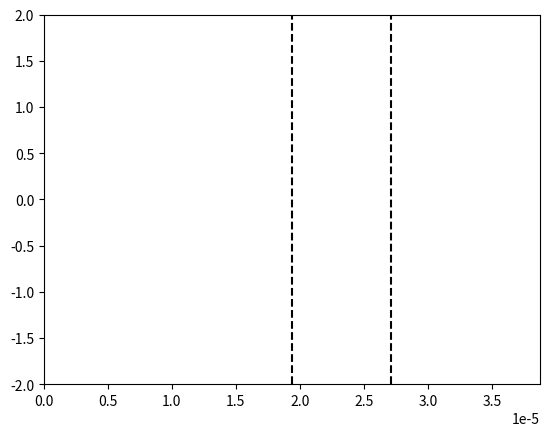

Write Python code to recreate this figure.
# -*- coding: utf-8 -*-
"""
Created on Sat Nov 19 14:19:14 2022

@author: Utilisateur
"""

import numpy as np
import matplotlib.pyplot as plt
import matplotlib.animation as animation

# Constantes :
c = 2.99792458e8
lambda_0 = 1.55e-6
N_lambda = 25
eps_air = 1 
T = lambda_0 / c

# Creation limites figure
fig = plt.figure()
line, = plt.plot([], [])

# Nombre de positions
xmin = 0
xmax = 25*lambda_0 # Augmentation du domaine
L = xmax - xmin

plt.xlim(xmin, xmax)
plt.ylim(-2, 2)

# Pas et facteur de stabilité
dx = lambda_0 / N_lambda
S = 1
dt = (S * dx) / c

# Valeurs abscisses
nbx = int(L / dx)
x = np.linspace(xmin, xmax, nbx)

# Nombre valeurs temporelles
nbt = int(1.7 * (xmax/lambda_0) * T / dt)

# Paramètres milieu transparent
n_milieu = 2
lambda_milieu = lambda_0/n_milieu
largeur_milieu = 10*lambda_0

debut_milieu = L/2
fin_milieu = L/2 + largeur_milieu/2

# Tableau des constantes diaéliectriques
eps_r = np.ones(nbx)
for i in range(nbx):
    if(x[i] >= debut_milieu and x[i]  <= fin_milieu):
        eps_r[i] = n_milieu**2
        
# Limites visuelles du milieu
plt.vlines(debut_milieu, -2, 2, colors='k', linestyle='dashed')
plt.vlines(fin_milieu, -2, 2, colors='k', linestyle='dashed')

# Creation tableaux des positons à t-1, t et t+1
un_inf = np.zeros(nbx)
un = np.zeros(nbx)
un_sup = np.zeros(nbx)

# Mesure intervalles
intervalle_air_milieu = 0
position_de_transition = 0

for i in range(nbx):
    if(eps_r[i] == 1):
        intervalle_air_milieu = intervalle_air_milieu + 1
    else:
        position_de_transition = i
        break
    
intervalle_milieu_air = 0
    
for i in range(position_de_transition, nbx):
    if(eps_r[i] == n_milieu):
        intervalle_milieu_air = intervalle_milieu_air + 1
    else:
        break
    
print("intervalle_air_milieu : 0 à ", intervalle_air_milieu, "\n")
print("intervalle_milieu_air : ", position_de_transition, " à ", position_de_transition + intervalle_milieu_air, "\n")


def animate(n):
    
    for i in range(nbx-1):
        un_sup[i] = ( S**2/eps_r[i] ) * (un[i+1] - 2*un[i] + un[i-1]) + 2*un[i] - un_inf[i]
    
    # Calcul de l'instant
    t_sup = (n + 1) * dt
    
    if t_sup < 25*T:
        # Onde venant de la gauche :
        un_sup[0] = np.cos( (2*np.pi/T * t_sup) ) * np.exp( -(t_sup - 10*T)**2 / (4*T)**2 )
    else:
        # Pour que l'onde parte à l'infini à gauche
        un_sup[0] = un[1]
    
    # Pour que l'onde parte à l'infini à droite
    un_sup[nbx-1] = un[nbx-2] 

    line.set_data(x, un_sup)
    
    un_inf[:] = un[:]
    un[:] = un_sup[:]
    
    return line,

ani = animation.FuncAnimation(fig, func = animate, frames = nbt, interval = 3, repeat = False)

# Coefficients de Fresnel
print("Coefficients de Fresnel :")
r = (1 - n_milieu)/(1 + n_milieu) # Négatif si les max deviennent des min
t = (2*1) / (1 + n_milieu)
print("Interface air/milieu : r = ", r, " t = ", t)

r = (n_milieu -1)/(1 + n_milieu)
t = (2 * n_milieu) / (1 + n_milieu)
print("Interface milieu/air : r = ", r, " t = ", t, "\n\n")

"""
Calcul des coefficients C1 et C2 tels que :
    k_num = C1/dx
    Vphase_num = C2*c
"""
C1 = 2 * np.arcsin(np.sin(np.pi*S/N_lambda)/S)
C2 = 2 * np.pi/(lambda_0*(C1/dx))
print("k_numérique = ", C1, "/dx")
print("vPhase_numérique = ", C2, ".c\n\n soit\n")

print("k_numérique = ", C1/dx, " Vphase_numérique = ", C2*c)
print("L'erreur sur la vitesse de phase est de : ", (1-C2)*100, " %")

plt.show()

